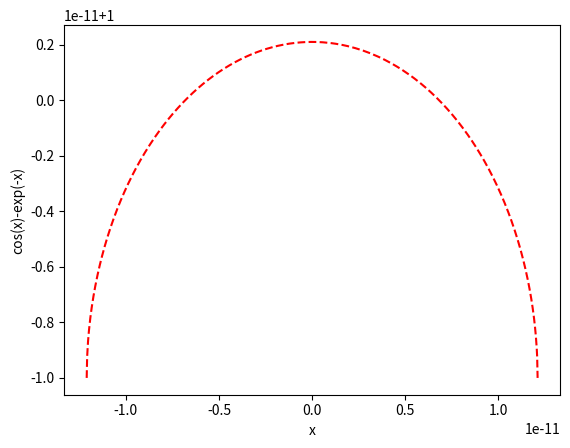

Recreate this plot in Python.
import numpy as np
import scipy.constants as const
import matplotlib.pyplot as plt
from scipy.optimize import fsolve


k_squared = 2 * const.electron_mass * \
    (0.529 * (10**(-10))) * (10**3) * const.electron_volt / const.hbar
k = np.sqrt(k_squared)

print(k)


def s_equation(s):
    eq = s * (1/np.tan(s)) + (np.sqrt(k**2 - s**2))
    return eq

# (s^2 / k^2) - 1 = - E / V0
# - V0 (s^2 / k^2) + V0 = E


def e_equation(s):
    return - 1 * 10 ** 3 * (s**2/k**2) + (10**3)


s = np.linspace(-k, k, 1000)
y = s_equation(s)
z = np.zeros(s.shape)

print(fsolve(s_equation, -6.9*10**(-12)))
print(fsolve(s_equation, 6.8*10**(-12)))

plt.figure(1)
plt.clf()

plt.plot(s, y, 'r--')

plt.xlabel('x')
plt.ylabel('cos(x)-exp(-x)')
plt.show()
